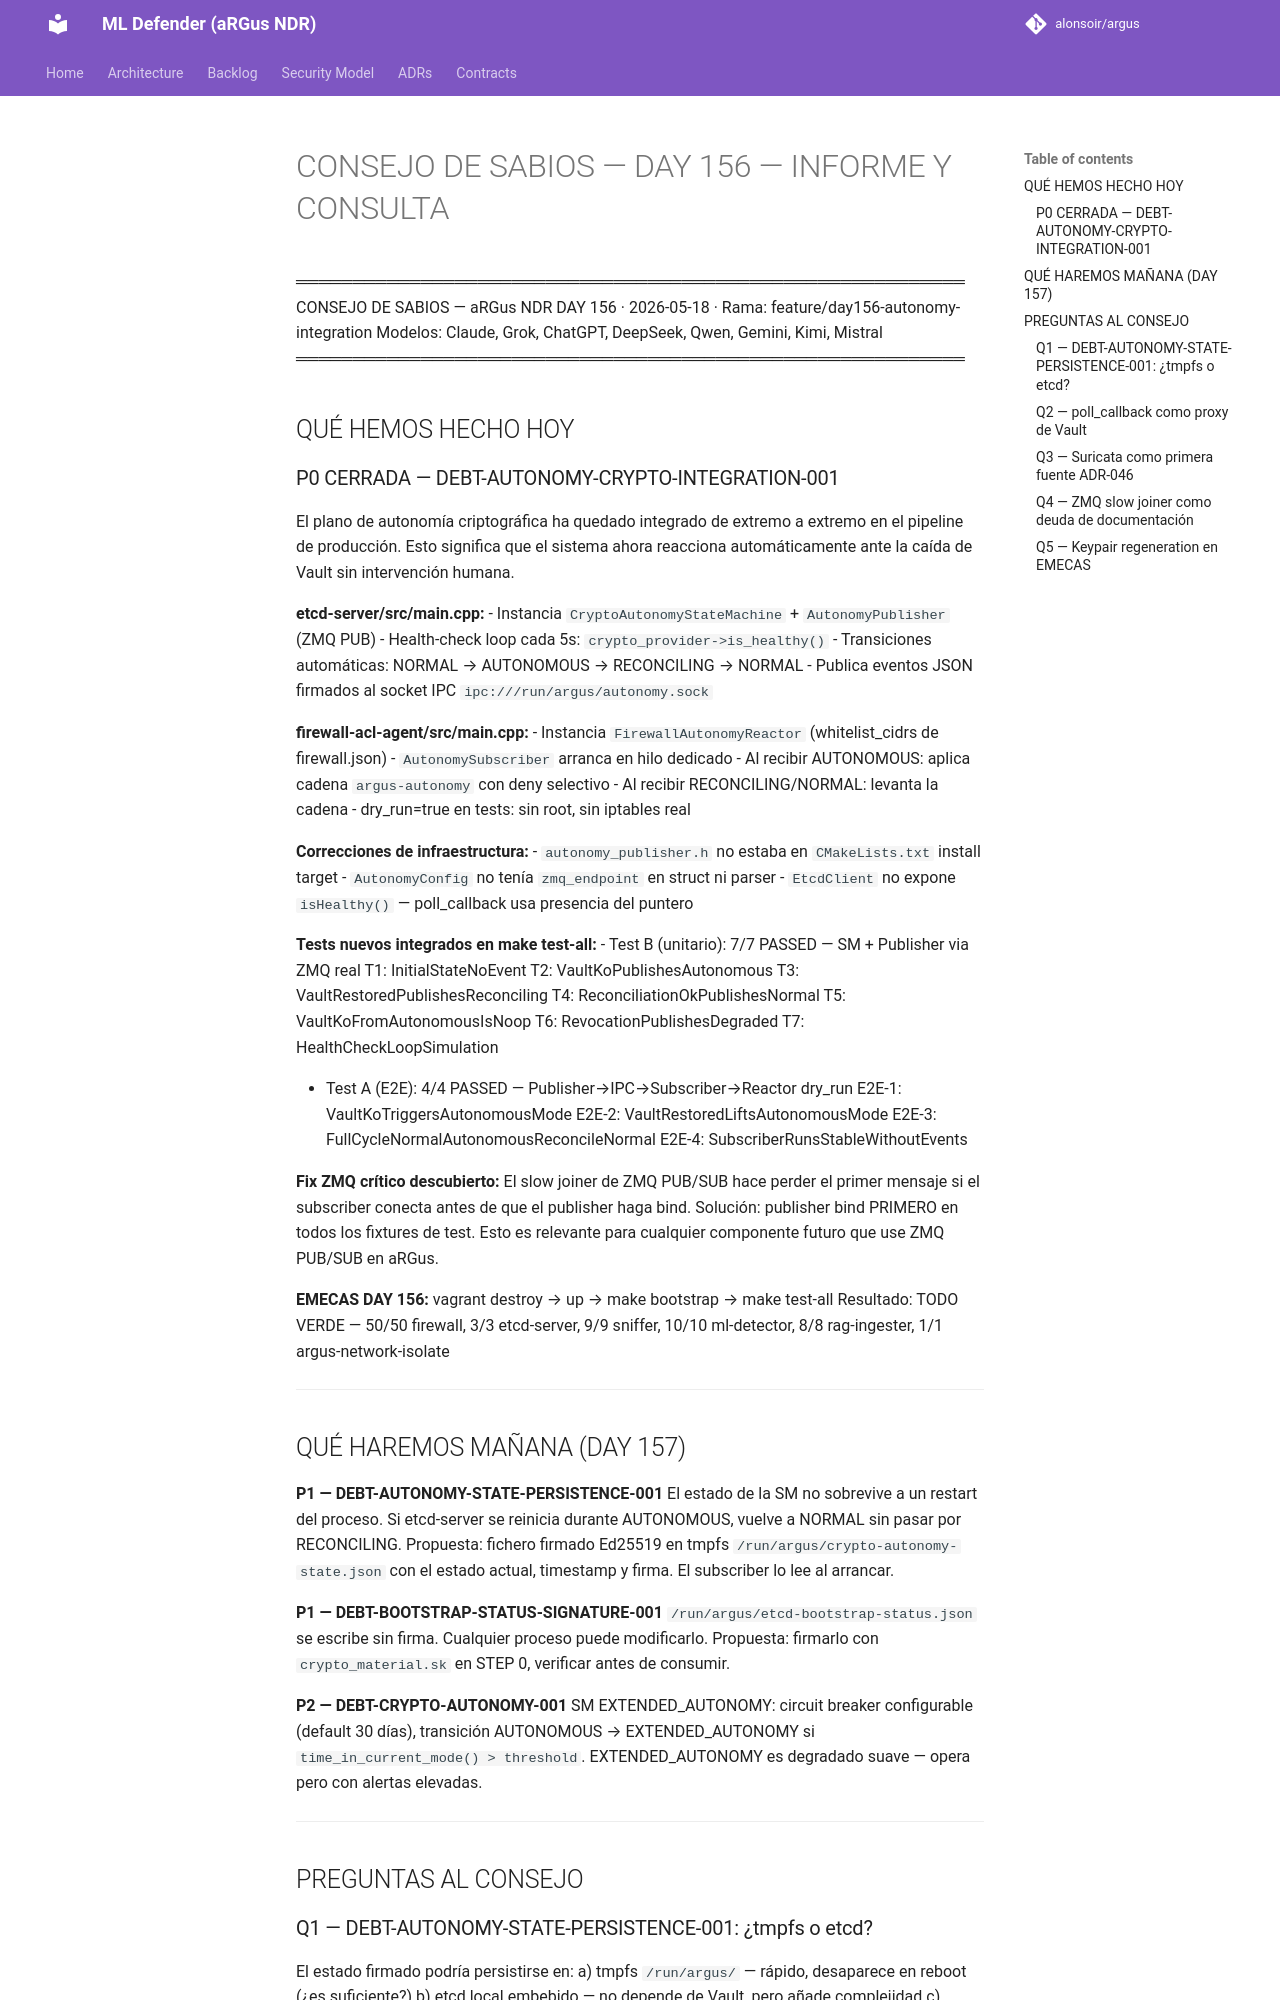

repository: alonsoir/argus · page: council/CONSEJO DE SABIOS — DAY 156 — INFORME Y CONSULTA/index.html · generator: mkdocs

═══════════════════════════════════════════════════════════
CONSEJO DE SABIOS — aRGus NDR
DAY 156 · 2026-05-18 · Rama: feature/day156-autonomy-integration
Modelos: Claude, Grok, ChatGPT, DeepSeek, Qwen, Gemini, Kimi, Mistral
═══════════════════════════════════════════════════════════

## QUÉ HEMOS HECHO HOY

### P0 CERRADA — DEBT-AUTONOMY-CRYPTO-INTEGRATION-001

El plano de autonomía criptográfica ha quedado integrado de extremo a extremo
en el pipeline de producción. Esto significa que el sistema ahora reacciona
automáticamente ante la caída de Vault sin intervención humana.

**etcd-server/src/main.cpp:**
- Instancia `CryptoAutonomyStateMachine` + `AutonomyPublisher` (ZMQ PUB)
- Health-check loop cada 5s: `crypto_provider->is_healthy()`
- Transiciones automáticas: NORMAL → AUTONOMOUS → RECONCILING → NORMAL
- Publica eventos JSON firmados al socket IPC `ipc:///run/argus/autonomy.sock`

**firewall-acl-agent/src/main.cpp:**
- Instancia `FirewallAutonomyReactor` (whitelist_cidrs de firewall.json)
- `AutonomySubscriber` arranca en hilo dedicado
- Al recibir AUTONOMOUS: aplica cadena `argus-autonomy` con deny selectivo
- Al recibir RECONCILING/NORMAL: levanta la cadena
- dry_run=true en tests: sin root, sin iptables real

**Correcciones de infraestructura:**
- `autonomy_publisher.h` no estaba en `CMakeLists.txt` install target
- `AutonomyConfig` no tenía `zmq_endpoint` en struct ni parser
- `EtcdClient` no expone `isHealthy()` — poll_callback usa presencia del puntero

**Tests nuevos integrados en make test-all:**
- Test B (unitario): 7/7 PASSED — SM + Publisher via ZMQ real
  T1: InitialStateNoEvent
  T2: VaultKoPublishesAutonomous
  T3: VaultRestoredPublishesReconciling
  T4: ReconciliationOkPublishesNormal
  T5: VaultKoFromAutonomousIsNoop
  T6: RevocationPublishesDegraded
  T7: HealthCheckLoopSimulation

- Test A (E2E): 4/4 PASSED — Publisher→IPC→Subscriber→Reactor dry_run
  E2E-1: VaultKoTriggersAutonomousMode
  E2E-2: VaultRestoredLiftsAutonomousMode
  E2E-3: FullCycleNormalAutonomousReconcileNormal
  E2E-4: SubscriberRunsStableWithoutEvents

**Fix ZMQ crítico descubierto:**
El slow joiner de ZMQ PUB/SUB hace perder el primer mensaje si el subscriber
conecta antes de que el publisher haga bind. Solución: publisher bind PRIMERO
en todos los fixtures de test. Esto es relevante para cualquier componente
futuro que use ZMQ PUB/SUB en aRGus.

**EMECAS DAY 156:**
vagrant destroy → up → make bootstrap → make test-all
Resultado: TODO VERDE — 50/50 firewall, 3/3 etcd-server, 9/9 sniffer,
10/10 ml-detector, 8/8 rag-ingester, 1/1 argus-network-isolate

---

## QUÉ HAREMOS MAÑANA (DAY 157)

**P1 — DEBT-AUTONOMY-STATE-PERSISTENCE-001**
El estado de la SM no sobrevive a un restart del proceso. Si etcd-server
se reinicia durante AUTONOMOUS, vuelve a NORMAL sin pasar por RECONCILING.
Propuesta: fichero firmado Ed25519 en tmpfs `/run/argus/crypto-autonomy-state.json`
con el estado actual, timestamp y firma. El subscriber lo lee al arrancar.

**P1 — DEBT-BOOTSTRAP-STATUS-SIGNATURE-001**
`/run/argus/etcd-bootstrap-status.json` se escribe sin firma. Cualquier
proceso puede modificarlo. Propuesta: firmarlo con `crypto_material.sk`
en STEP 0, verificar antes de consumir.

**P2 — DEBT-CRYPTO-AUTONOMY-001**
SM EXTENDED_AUTONOMY: circuit breaker configurable (default 30 días),
transición AUTONOMOUS → EXTENDED_AUTONOMY si `time_in_current_mode() > threshold`.
EXTENDED_AUTONOMY es degradado suave — opera pero con alertas elevadas.

---

## PREGUNTAS AL CONSEJO
